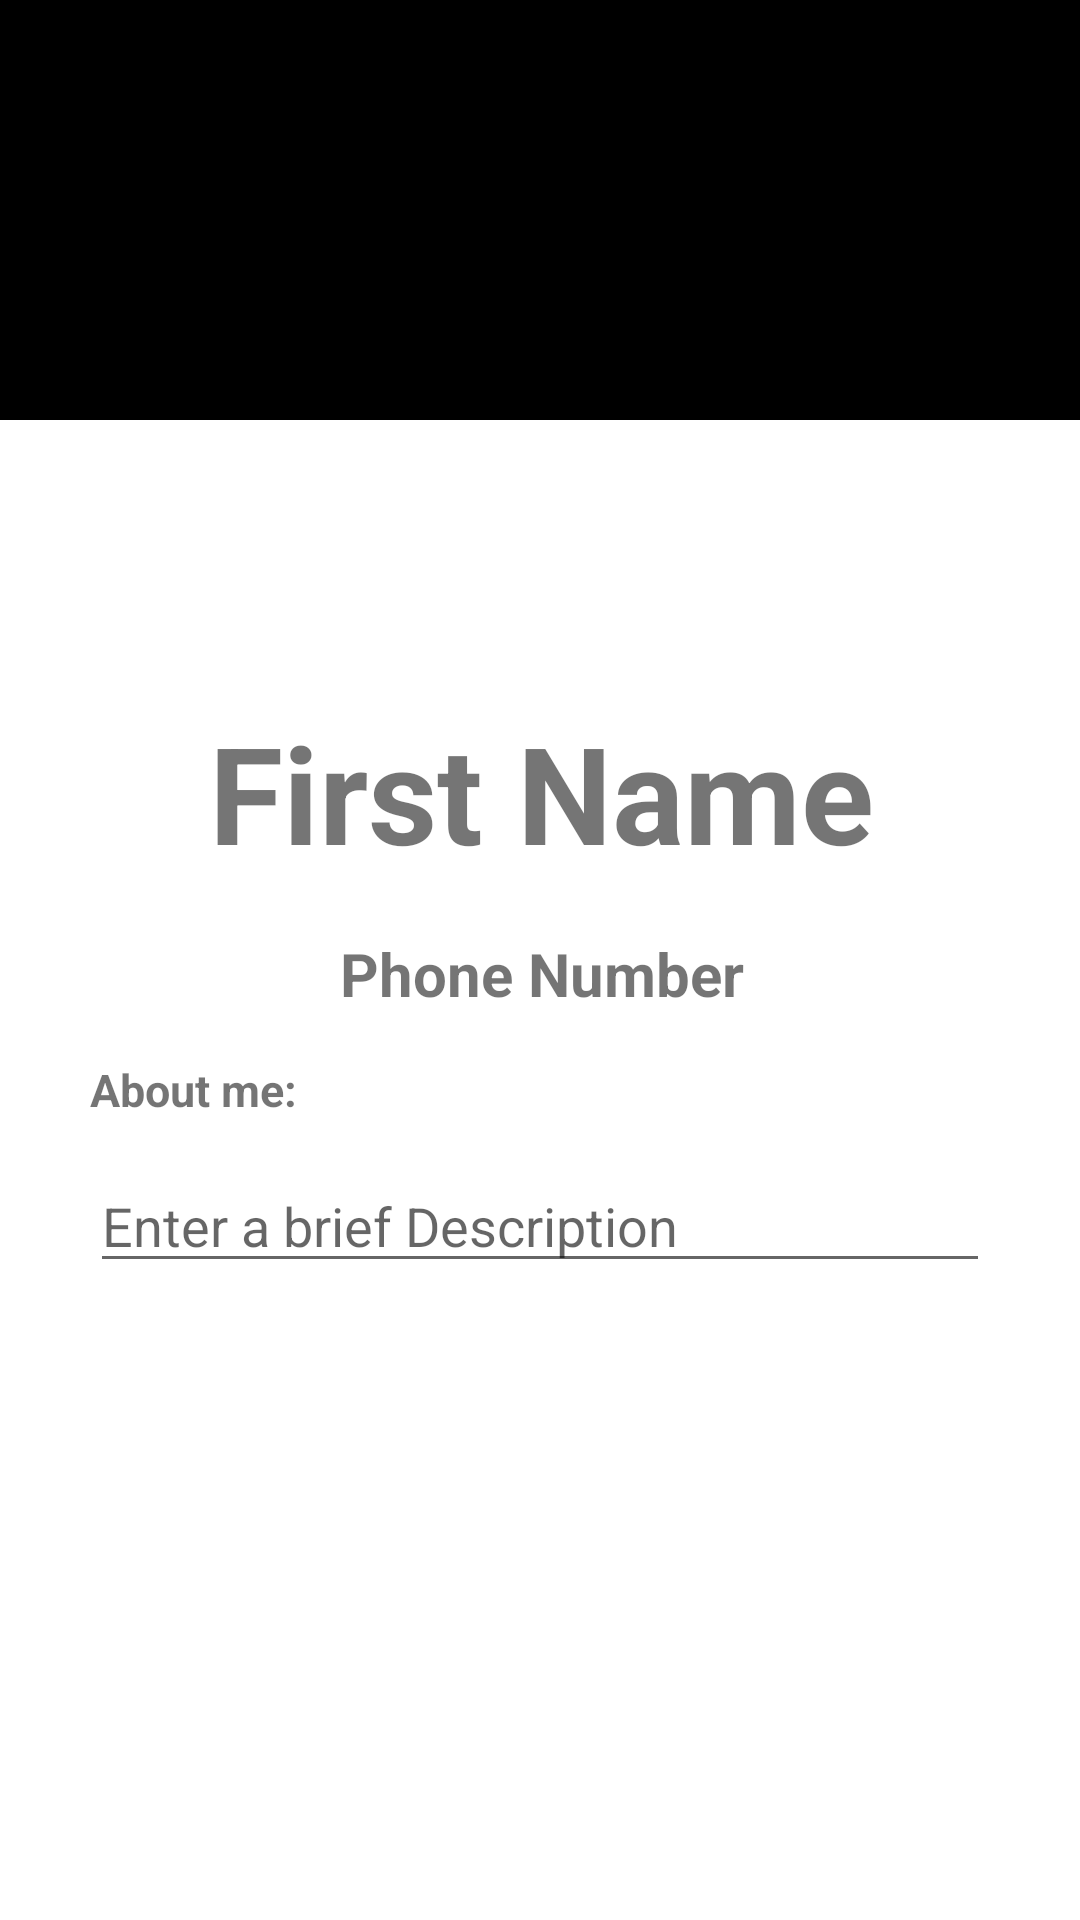

This screen was rendered from an Android layout file. Write that file and the resources it references.
<!-- AndroidManifest.xml: application theme Theme.JobQuestV1 -->
<!-- res/layout/activity_myprofile.xml -->
<?xml version="1.0" encoding="utf-8"?>

<androidx.constraintlayout.widget.ConstraintLayout xmlns:android="http://schemas.android.com/apk/res/android"
    xmlns:app="http://schemas.android.com/apk/res-auto"
    xmlns:tools="http://schemas.android.com/tools"
    android:layout_width="match_parent"
    android:layout_height="match_parent"
    tools:context=".myprofileActivity">

    <ImageButton
        android:id="@+id/profilebanner"
        android:layout_width="match_parent"
        android:layout_height="140dp"
        android:background="@color/black"
        android:scaleType="fitXY"
        android:src="@drawable/bannergrad"
        app:layout_constraintEnd_toEndOf="parent"
        app:layout_constraintStart_toStartOf="parent"
        app:layout_constraintTop_toTopOf="parent" />

    <ImageButton
        android:id="@+id/userprofileimg"
        android:layout_width="120dp"
        android:layout_height="120dp"
        android:layout_alignTop="@+id/profilebanner"
        android:layout_centerHorizontal="true"
        android:layout_marginTop="105dp"
        android:background="@null"
        android:scaleType="fitCenter"
        android:src="@drawable/person"
        app:layout_constraintEnd_toEndOf="parent"
        app:layout_constraintHorizontal_bias="0.498"
        app:layout_constraintStart_toStartOf="parent"
        app:layout_constraintTop_toTopOf="parent" />

    <TextView
        android:id="@+id/verifyMessage"
        android:layout_width="wrap_content"
        android:layout_height="wrap_content"
        android:layout_marginTop="145dp"
        android:layout_marginRight="20dp"
        android:layout_toLeftOf="@+id/userprofileimg"
        android:text="Email not Verified!"
        android:textColor="#ff0000"
        android:textStyle="bold"
        android:visibility="gone" />

    <TextView
        android:id="@+id/myprofileFirstname"
        android:layout_width="wrap_content"
        android:layout_height="wrap_content"
        android:layout_below="@+id/userprofileimg"
        android:layout_centerHorizontal="true"
        android:layout_marginStart="96dp"
        android:layout_marginTop="9dp"
        android:layout_marginEnd="95dp"
        android:text="First Name"
        android:textSize="45dp"
        android:textStyle="bold"
        app:layout_constraintEnd_toEndOf="parent"
        app:layout_constraintStart_toStartOf="parent"
        app:layout_constraintTop_toBottomOf="@+id/userprofileimg" />

    <TextView
        android:id="@+id/myprofilePhonenumber"
        android:layout_width="wrap_content"
        android:layout_height="wrap_content"
        android:layout_below="@+id/myprofileFirstname"
        android:layout_centerHorizontal="true"
        android:layout_marginStart="139dp"
        android:layout_marginTop="17dp"
        android:layout_marginEnd="138dp"
        android:text="Phone Number"
        android:textSize="20sp"
        android:textStyle="bold"
        app:layout_constraintEnd_toEndOf="parent"
        app:layout_constraintStart_toStartOf="parent"
        app:layout_constraintTop_toBottomOf="@+id/myprofileFirstname" />

    <TextView
        android:id="@+id/profileAboutme"
        android:layout_width="wrap_content"
        android:layout_height="wrap_content"
        android:layout_below="@+id/myprofilePhonenumber"
        android:layout_marginStart="56dp"
        android:layout_marginTop="59dp"
        android:layout_marginEnd="287dp"
        android:text="About me:"
        android:textSize="15sp"
        android:textStyle="bold"
        app:layout_constraintEnd_toEndOf="parent"
        app:layout_constraintStart_toStartOf="parent"
        app:layout_constraintTop_toBottomOf="@+id/myprofileFirstname" />

    <EditText
        android:id="@+id/myprofileAboutme"
        android:layout_width="300dp"
        android:layout_height="wrap_content"
        android:layout_below="@+id/profileAboutme"
        android:layout_centerHorizontal="true"
        android:layout_marginStart="56dp"
        android:layout_marginTop="13dp"
        android:layout_marginEnd="56dp"
        android:hint="Enter a brief Description"
        android:text=""
        android:textSize="18sp"
        app:layout_constraintEnd_toEndOf="parent"
        app:layout_constraintStart_toStartOf="parent"
        app:layout_constraintTop_toBottomOf="@+id/profileAboutme" />

    <Button
        android:id="@+id/saveabtme"
        android:layout_width="100dp"
        android:layout_height="45dp"
        android:layout_below="@+id/myprofileAboutme"
        android:layout_marginStart="155dp"
        android:layout_marginTop="116dp"
        android:layout_marginEnd="156dp"
        android:layout_marginBottom="147dp"
        android:background="@drawable/round_border"
        android:text="Update"
        app:layout_constraintBottom_toBottomOf="parent"
        app:layout_constraintEnd_toEndOf="parent"
        app:layout_constraintStart_toStartOf="parent"
        app:layout_constraintTop_toBottomOf="@+id/myprofileAboutme" />

    <Button
        android:id="@+id/VerificationButton"
        android:layout_width="100dp"
        android:layout_height="50dp"
        android:layout_below="@+id/saveabtme"
        android:layout_centerInParent="true"
        android:text="Verify"
        android:visibility="gone"
        tools:layout_editor_absoluteX="156dp"
        tools:layout_editor_absoluteY="541dp" />

</androidx.constraintlayout.widget.ConstraintLayout>
<!-- resources referenced by this layout -->
<resources>
  <color name="black">#FF000000</color>
  <!-- drawable round_border (drawable) -->
  <?xml version="1.0" encoding="utf-8"?>
  
  <shape android:shape="rectangle" xmlns:android="http://schemas.android.com/apk/res/android">
  
      <stroke android:color="@color/design_default_color_primary"
              android:width="1dp"/>
  
      <corners android:radius="100dp"/>
  </shape>
  <style name="Theme.JobQuestV1" parent="Theme.MaterialComponents.DayNight.DarkActionBar">
          
          <item name="colorPrimary">@color/purple_500</item>
          <item name="colorPrimaryVariant">@color/purple_700</item>
          <item name="colorOnPrimary">@color/white</item>
          
          <item name="colorSecondary">@color/teal_200</item>
          <item name="colorSecondaryVariant">@color/teal_700</item>
          <item name="colorOnSecondary">@color/black</item>
          
          <item name="android:statusBarColor" tools:targetApi="l">?attr/colorPrimaryVariant</item>
          
      </style>
  <color name="purple_500">#FF6200EE</color>
  <color name="purple_700">#FF3700B3</color>
  <color name="white">#FFFFFFFF</color>
  <color name="teal_200">#FF03DAC5</color>
  <color name="teal_700">#FF018786</color>
</resources>
